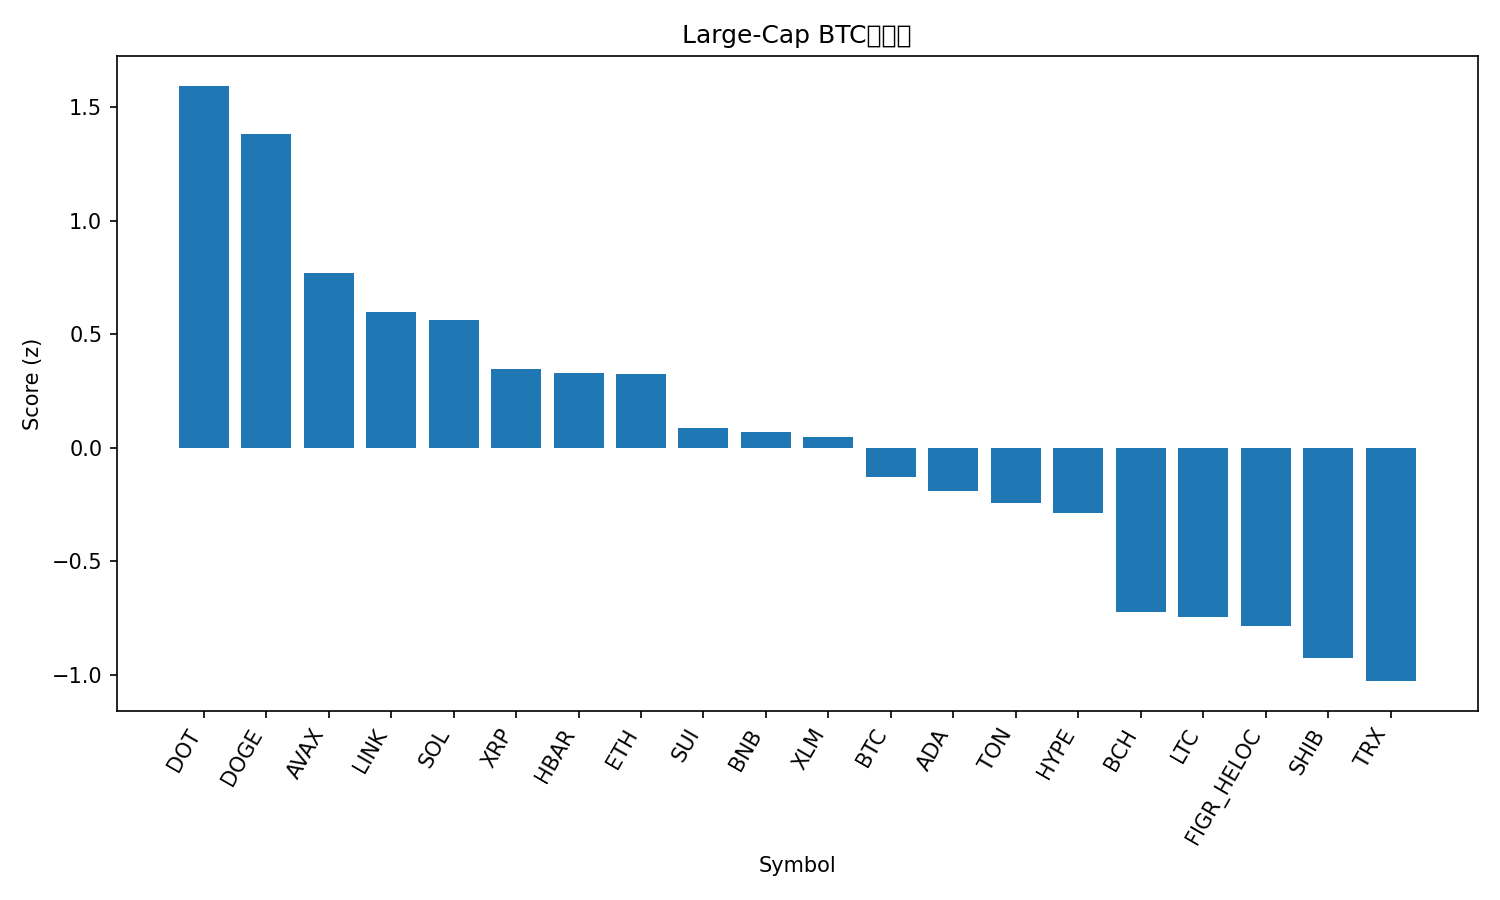

Data behind this chart, as committed beside it:
rank, name, symbol, price_btc, price_usd, pct_1h_btc, pct_24h_btc, pct_7d_btc, market_cap_rank, market_cap_usd, volume_usd, score
1, Polkadot, DOT, 3.866e-05, 4.48, 0.5391, 5.181, 11.78, 33, 6815934378, 357497337, 1.595
2, Dogecoin, DOGE, 2.45e-06, 0.284, 0.01446, 8.644, 25.8, 8, 42863990646, 4865485464, 1.382
3, Avalanche, AVAX, 0.0002659, 30.81, -0.1413, 6.562, 21.5, 19, 13018513458, 1353287080, 0.7711
4, Chainlink, LINK, 0.0002174, 25.2, 0.2264, 1.947, 8.583, 13, 17087668731, 1105126604, 0.5995
5, Solana, SOL, 0.002097, 243.0, 0.1519, 1.643, 14.75, 5, 131818361966, 10320970054, 0.563
6, XRP, XRP, 2.69e-05, 3.12, 0.1435, 1.393, 5.809, 3, 185810501314, 5338158335, 0.3475
7, Hedera, HBAR, 2.13e-06, 0.2469, 0.09355, 1.584, 8.95, 25, 10467916080, 237368984, 0.3308
8, Ethereum, ETH, 0.04071, 4717, -0.0419, 3.572, 4.816, 2, 569288067581, 36924704553, 0.3249
9, Sui, SUI, 3.215e-05, 3.73, 0.03653, 0.8877, 5.452, 18, 13300191058, 1167072460, 0.08568
10, BNB, BNB, 0.007988, 925.5, -0.007772, 1.686, 3.123, 6, 128824068704, 1406228626, 0.0675
11, Stellar, XLM, 3.49e-06, 0.4049, -0.07499, 1.726, 8.192, 20, 12884692273, 256906572, 0.04495
12, Bitcoin, BTC, 1.0, 115861, 0.0, 0.0, 0.0, 1, 2308282673861, 44958274048, -0.1307
13, Cardano, ADA, 8e-06, 0.9267, -0.2593, 2.456, 7.471, 10, 33835503159, 2008773477, -0.1908
14, Toncoin, TON, 2.785e-05, 3.23, -0.05106, 0.228, 0.1267, 30, 8289370798, 178510433, -0.244
15, Hyperliquid, HYPE, 0.0004758, 55.13, 0.03525, -3.026, 12.04, 15, 14921220524, 620410502, -0.2858
16, Bitcoin Cash, BCH, 0.005177, 599.9, -0.2644, 0.2349, -6.306, 23, 11955467984, 376164250, -0.7247
17, Litecoin, LTC, 0.001025, 118.8, -0.4905, 2.013, 1.903, 26, 9064139797, 633845919, -0.7459
18, Figure Heloc, FIGR_HELOC, 8.73e-06, 1.011, -0.09128, -3.023, -3.75, 22, 12517799289, 29392528, -0.7864
19, Shiba Inu, SHIB, 1.21634e-10, 1.409e-05, -0.8727, 4.78, 9.467, 29, 8307180157, 423307704, -0.9251
20, TRON, TRX, 3.04e-06, 0.3523, -0.5453, 0.5152, 1.757, 11, 33367816240, 682916402, -1.028
21, Cronos, CRO, 2.18e-06, 0.2523, -0.2569, -2.205, -11.54, 28, 8485336111, 49380764, -1.109
